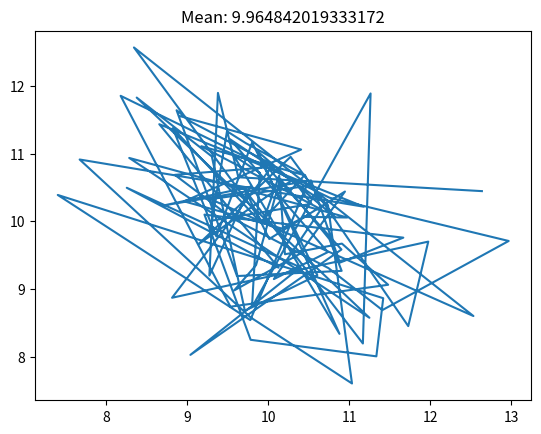

This chart was generated by the following Python code:
import numpy as np
import matplotlib.pyplot as plt


# Let's simulate some non-renewal processes now.
def sim_alternating():
    """
    This is not a renewal process.
    """
    catches = 0
    for _ in range(100000):
        j = np.random.uniform()*1000
        # j = np.random.exponential(500)
        t_i = 0
        i = 0
        while t_i < j+100:
            if i % 2 == 0:
                t_i += 10
            else:
                t_i += 20
            if j < t_i and t_i < j+1:
                catches += 1
            i += 1
    print(catches/100000)


def sim_alternating_exp():
    """
    This is not a renewal process.
    """
    catches = 0
    for _ in range(100000):
        j = np.random.uniform()*1000
        # j = np.random.exponential(500)
        t_i = 0
        i = 0
        while t_i < j+100:
            if i % 2 == 1:
                t_i += np.random.exponential(10)
            else:
                t_i += np.random.exponential(20)
            if j < t_i and t_i < j+1:
                catches += 1
            i += 1
    print(catches/100000)


def sim_normal():
    catches = 0
    for _ in range(10000):
        j = np.random.uniform()*1000
        t_i = 0
        while t_i < j+500:
            t_i += np.random.normal(10,1)
            if j < t_i and t_i < j+1:
                catches += 1
    print(catches/10000)


def generate_cov(dim, _corr = 0.5):
    acc  = []
    for i in range(dim):
        row = np.ones((1,dim)) * _corr
        row[0][i] = 1
        acc.append(row)
    return np.concatenate(acc,axis=0)


def gen_corr_normal(n_dist=3, nn=5, corr=0.9, mu=10):
    acc = []
    for i in range(n_dist):
        acc.append(np.reshape(np.random.normal(0, 1, nn), (nn, -1)))

    # Compute
    all_norm = np.concatenate(acc, axis=1)
    cov = generate_cov(n_dist, corr)
    c = np.linalg.cholesky(cov)
    y = np.transpose(0 + np.dot(c, np.transpose(all_norm)))
    y += np.ones(y.shape)*mu
    return y


y = gen_corr_normal(corr=-0.45, nn=100)
plt.plot(y[::, 0], y[::, 1])
plt.title("Mean: " + str(np.mean(y)))
plt.show()

catches = 0
for i in range(10000):
    j = np.random.uniform()*1000
    t_i = 0
    if i % 60 == 0:
        rnd = gen_corr_normal(corr=-0.2, mu=10, nn=20, n_dist=3)
        rnd = rnd.flatten()
    while t_i < j+500:
        t_i += rnd[i % 60]
        if j < t_i and t_i < j+1:
            catches += 1
print(catches/10000)

